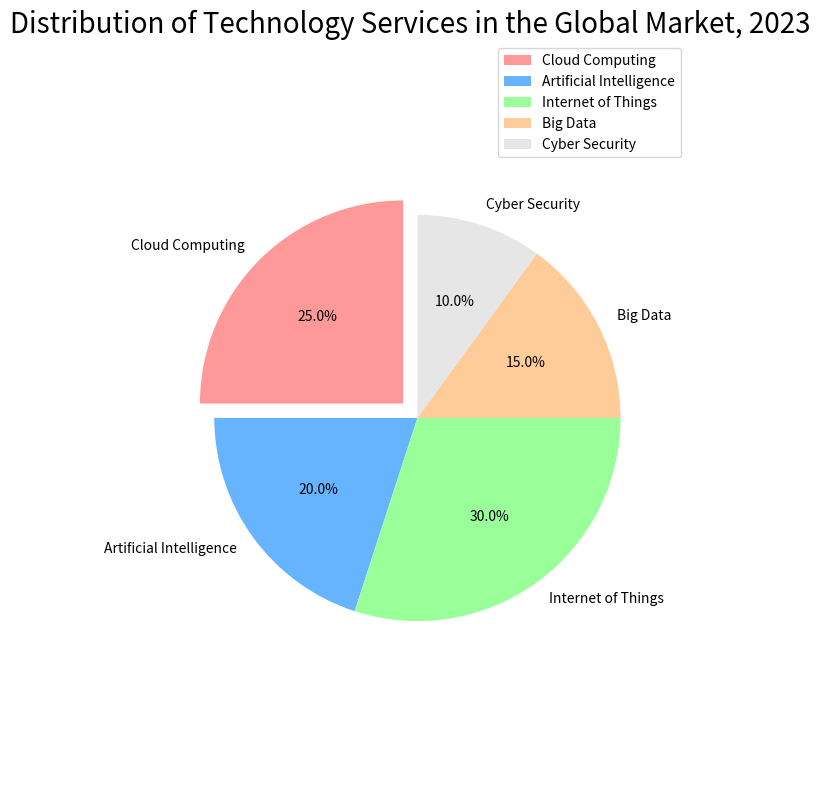

Here is the Python script that generated this plot: (Note: this script raises an exception after producing the figure.)

import matplotlib.pyplot as plt
import matplotlib.patches as mpatches
plt.figure(figsize=(8,8))
labels=['Cloud Computing','Artificial Intelligence','Internet of Things','Big Data','Cyber Security']
sizes=[25,20,30,15,10]
colors=['#ff9999','#66b3ff','#99ff99','#ffcc99','#e6e6e6']
explode=(0.1,0,0,0,0)
plt.pie(sizes,explode=explode,labels=labels,colors=colors,autopct='%1.1f%%',startangle=90)
plt.title('Distribution of Technology Services in the Global Market, 2023',fontsize=20)
plt.axis('equal')
plt.legend(labels,bbox_to_anchor=(1.10, 1.0))
plt.tight_layout()
plt.xticks(rotation=45)
plt.savefig('pie chart/png/91.png')
plt.clf()
